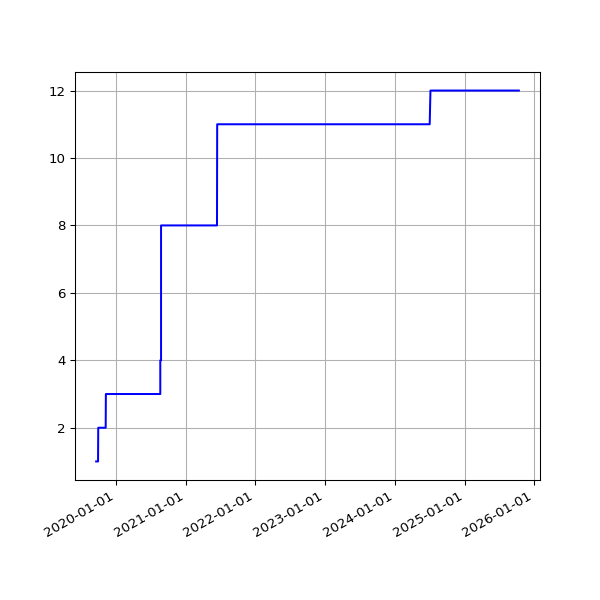

The file beside this chart, header and first rows:
date, value
2019-09-20 04:51:02 +0000, 1
2019-09-20 06:53:53 +0100, 1
2019-09-21 04:46:42 +0000, 1
2019-09-21 07:05:33 +0100, 1
2019-09-22 04:50:12 +0000, 1
2019-09-23 04:54:39 +0000, 1
2019-09-23 07:35:39 +0100, 1
2019-09-24 04:54:25 +0000, 1
2019-09-24 06:05:26 +0100, 1
2019-09-25 04:56:36 +0000, 1
2019-09-25 06:48:18 +0100, 1
2019-09-26 04:53:01 +0000, 1
2019-09-26 05:58:13 +0100, 1
2019-09-27 04:58:23 +0000, 1
2019-09-27 05:59:54 +0100, 1
2019-09-28 04:56:04 +0000, 1
2019-09-28 05:34:54 +0100, 1
2019-09-29 04:59:26 +0000, 1
2019-09-29 06:13:51 +0100, 1
2019-09-30 05:14:43 +0000, 1
2019-09-30 06:26:08 +0100, 1
2019-10-01 05:24:04 +0000, 2
2019-10-01 06:16:35 +0100, 2
2019-10-02 05:26:02 +0000, 2
2019-10-02 06:22:22 +0100, 2
2019-10-03 05:23:02 +0000, 2
2019-10-03 07:08:19 +0100, 2
2019-10-04 05:31:23 +0000, 2
2019-10-04 06:46:12 +0100, 2
2019-10-05 05:16:39 +0000, 2
2019-10-05 08:16:40 +0100, 2
2019-10-06 05:06:27 +0000, 2
2019-10-06 06:29:24 +0100, 2
2019-10-07 04:56:51 +0000, 2
2019-10-07 06:08:49 +0100, 2
2019-10-08 05:01:53 +0000, 2
2019-10-08 06:12:38 +0100, 2
2019-10-09 04:51:46 +0000, 2
2019-10-09 06:58:01 +0100, 2
2019-10-10 04:56:55 +0000, 2
2019-10-10 07:37:00 +0100, 2
2019-10-11 05:08:16 +0000, 2
2019-10-11 06:54:54 +0100, 2
2019-10-12 05:27:53 +0000, 2
2019-10-12 07:38:37 +0100, 2
2019-10-13 04:13:58 +0000, 2
2019-10-13 06:31:56 +0100, 2
2019-10-14 04:57:34 +0000, 2
2019-10-14 08:17:59 +0100, 2
2019-10-15 04:20:22 +0000, 2
2019-10-15 06:32:44 +0100, 2
2019-10-16 04:22:35 +0000, 2
2019-10-16 06:27:08 +0100, 2
2019-10-17 04:59:51 +0000, 2
2019-10-17 06:16:04 +0100, 2
2019-10-18 05:16:04 +0000, 2
2019-10-18 06:25:35 +0100, 2
2019-10-19 05:09:54 +0000, 2
2019-10-19 06:21:29 +0100, 2
2019-10-20 05:03:20 +0000, 2
... 2,239 more rows
